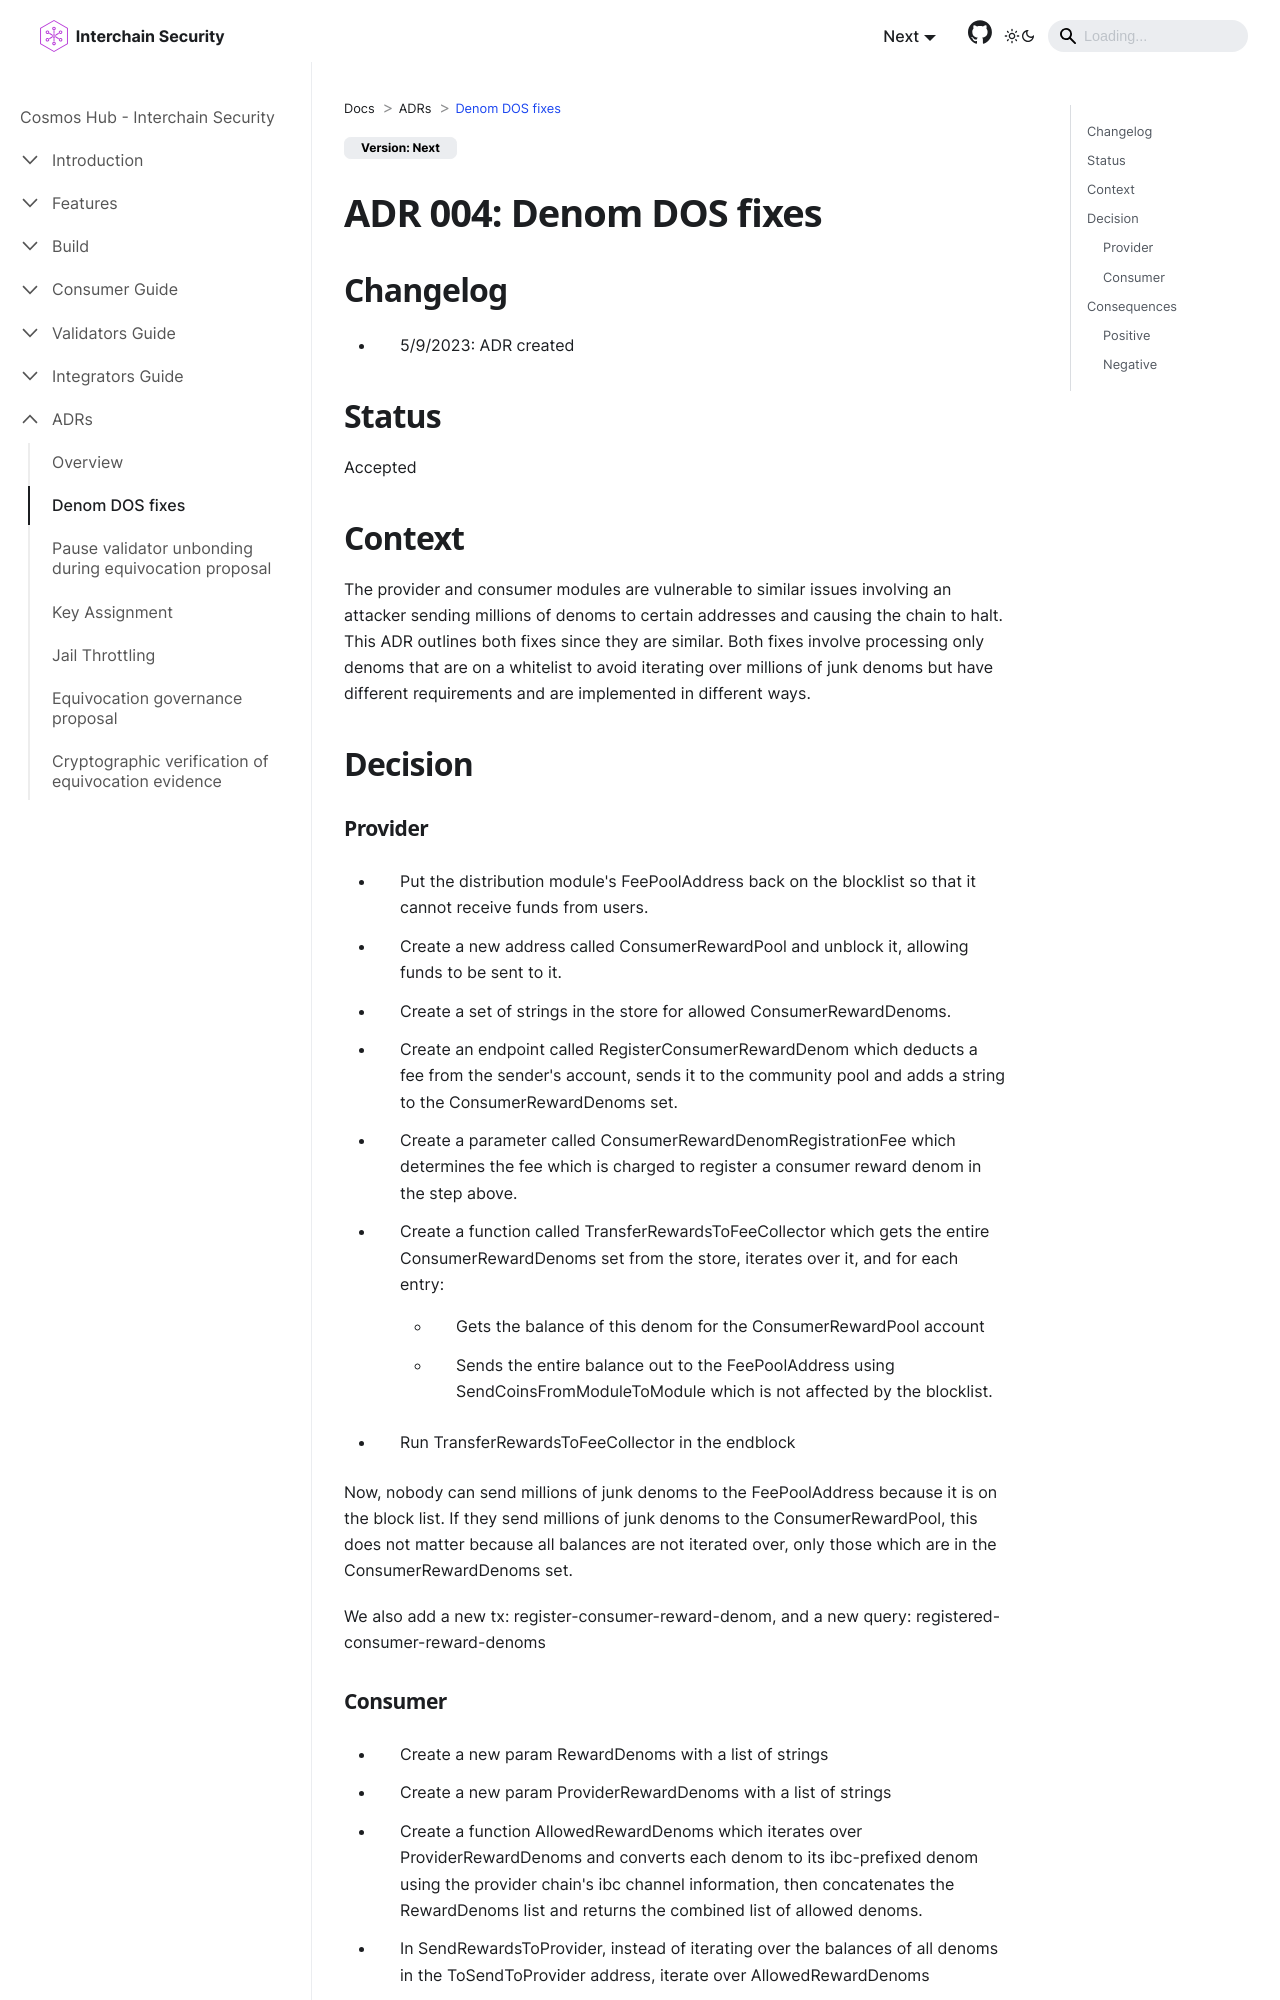

repository: cosmos/interchain-security · page: adrs/adr-004-denom-dos-fixes.html · generator: docusaurus

---
sidebar_position: 2
title: Denom DOS fixes
---
# ADR 004: Denom DOS fixes

## Changelog
* 5/9/2023: ADR created

## Status

Accepted

## Context

The provider and consumer modules are vulnerable to similar issues involving an attacker sending millions of denoms to certain addresses and causing the chain to halt. This ADR outlines both fixes since they are similar. Both fixes involve processing only denoms that are on a whitelist to avoid iterating over millions of junk denoms but have different requirements and are implemented in different ways.

## Decision
